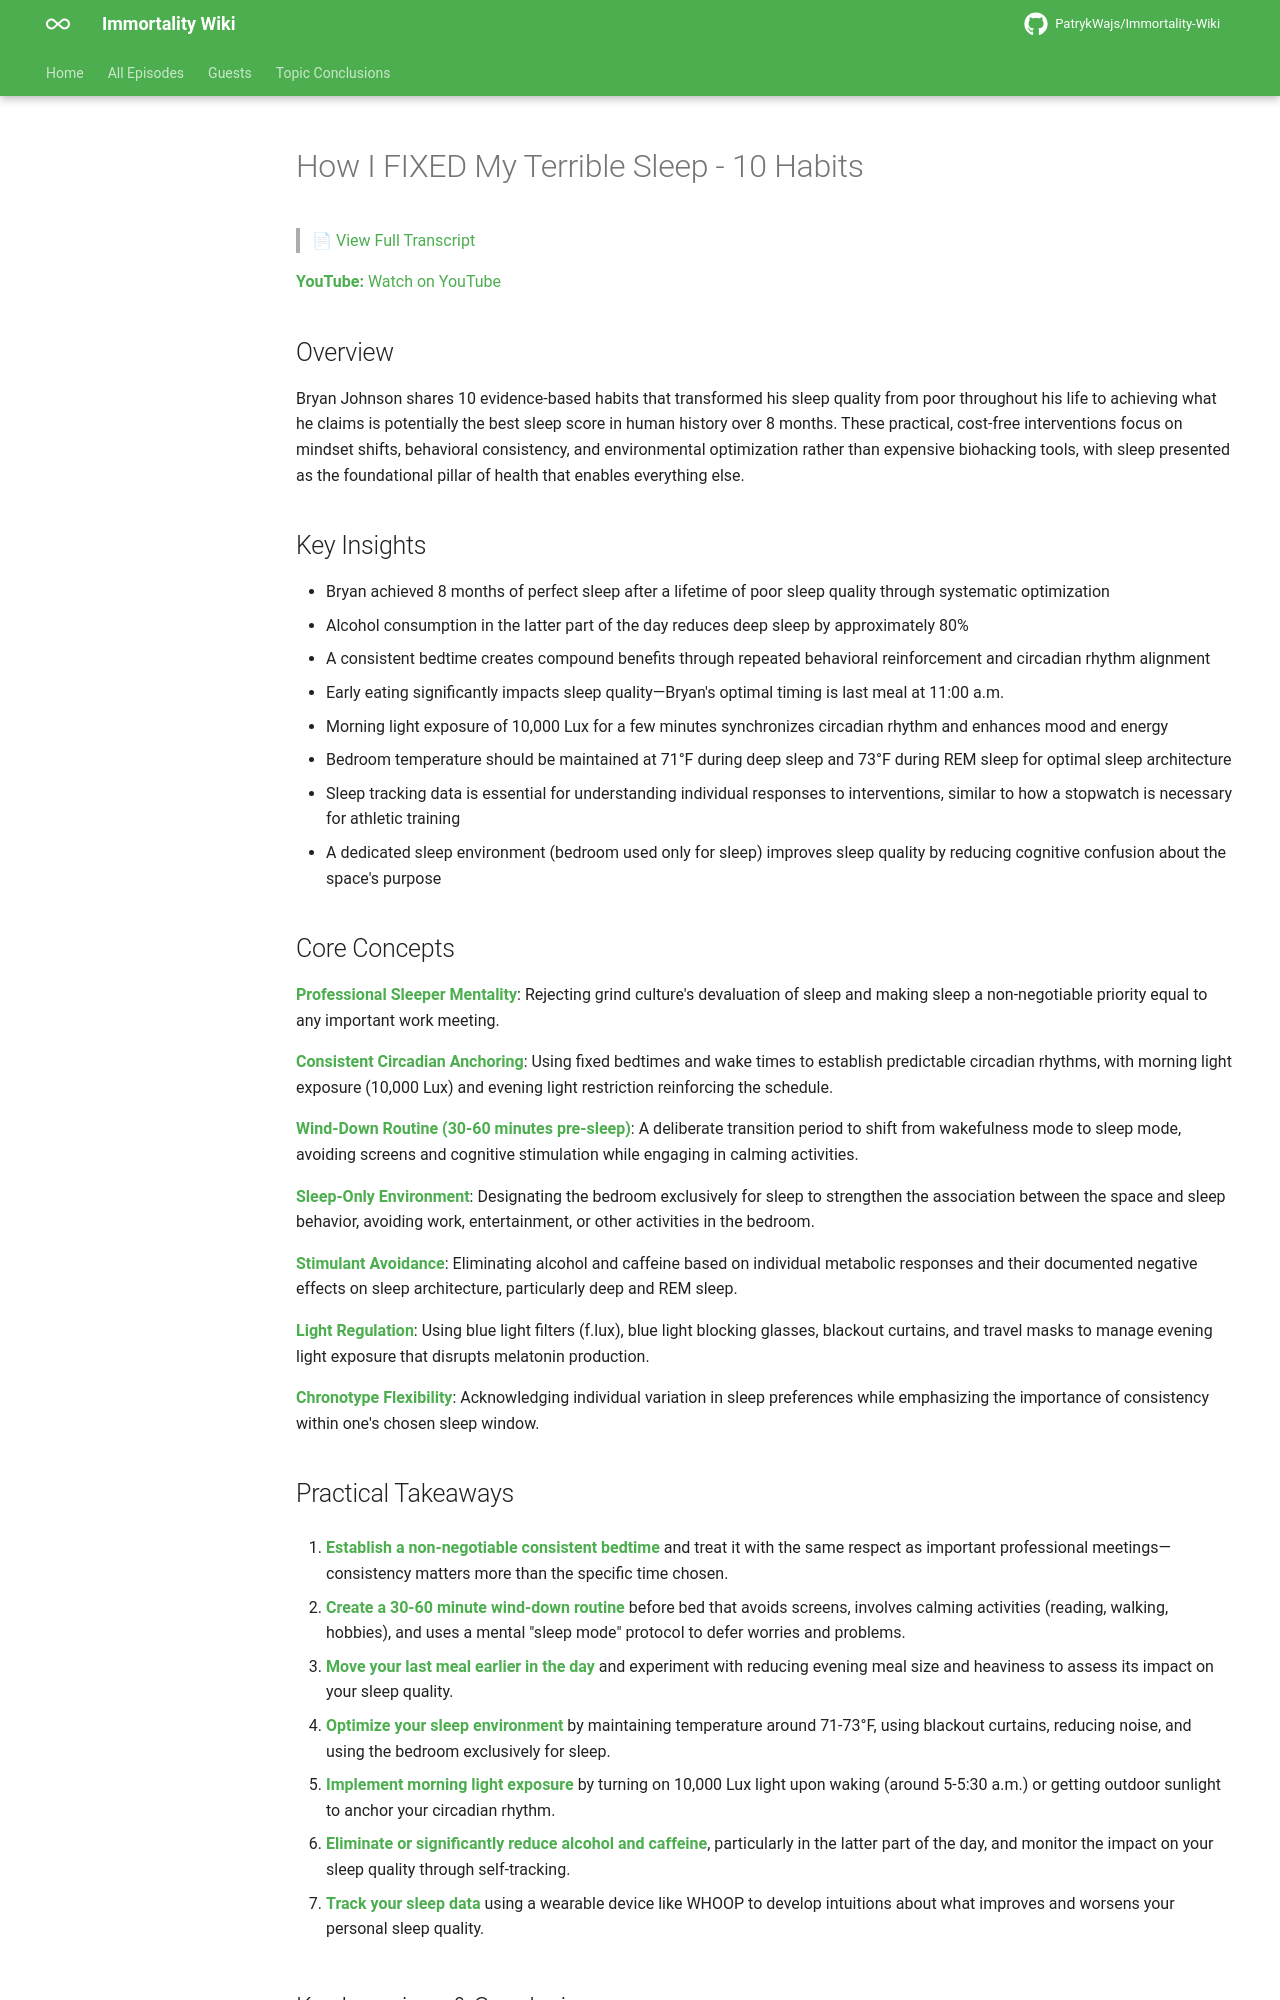

repository: PatrykWajs/Immortality-Wiki · page: Episodes/EP-40 - How I FIXED My Terrible Sleep - 10 Habits/summary/index.html · generator: mkdocs

# How I FIXED My Terrible Sleep - 10 Habits

> 📄 [View Full Transcript](transcript.md)

**YouTube:** [Watch on YouTube](https://www.youtube.com/watch?v=Wk9p3dhMYdk)

## Overview

Bryan Johnson shares 10 evidence-based habits that transformed his sleep quality from poor throughout his life to achieving what he claims is potentially the best sleep score in human history over 8 months. These practical, cost-free interventions focus on mindset shifts, behavioral consistency, and environmental optimization rather than expensive biohacking tools, with sleep presented as the foundational pillar of health that enables everything else.

## Key Insights

- Bryan achieved 8 months of perfect sleep after a lifetime of poor sleep quality through systematic optimization
- Alcohol consumption in the latter part of the day reduces deep sleep by approximately 80%
- A consistent bedtime creates compound benefits through repeated behavioral reinforcement and circadian rhythm alignment
- Early eating significantly impacts sleep quality—Bryan's optimal timing is last meal at 11:00 a.m.
- Morning light exposure of 10,000 Lux for a few minutes synchronizes circadian rhythm and enhances mood and energy
- Bedroom temperature should be maintained at 71°F during deep sleep and 73°F during REM sleep for optimal sleep architecture
- Sleep tracking data is essential for understanding individual responses to interventions, similar to how a stopwatch is necessary for athletic training
- A dedicated sleep environment (bedroom used only for sleep) improves sleep quality by reducing cognitive confusion about the space's purpose

## Core Concepts

**Professional Sleeper Mentality**: Rejecting grind culture's devaluation of sleep and making sleep a non-negotiable priority equal to any important work meeting.

**Consistent Circadian Anchoring**: Using fixed bedtimes and wake times to establish predictable circadian rhythms, with morning light exposure (10,000 Lux) and evening light restriction reinforcing the schedule.

**Wind-Down Routine (30-60 minutes pre-sleep)**: A deliberate transition period to shift from wakefulness mode to sleep mode, avoiding screens and cognitive stimulation while engaging in calming activities.

**Sleep-Only Environment**: Designating the bedroom exclusively for sleep to strengthen the association between the space and sleep behavior, avoiding work, entertainment, or other activities in the bedroom.

**Stimulant Avoidance**: Eliminating alcohol and caffeine based on individual metabolic responses and their documented negative effects on sleep architecture, particularly deep and REM sleep.

**Light Regulation**: Using blue light filters (f.lux), blue light blocking glasses, blackout curtains, and travel masks to manage evening light exposure that disrupts melatonin production.

**Chronotype Flexibility**: Acknowledging individual variation in sleep preferences while emphasizing the importance of consistency within one's chosen sleep window.

## Practical Takeaways

1. **Establish a non-negotiable consistent bedtime** and treat it with the same respect as important professional meetings—consistency matters more than the specific time chosen.

2. **Create a 30-60 minute wind-down routine** before bed that avoids screens, involves calming activities (reading, walking, hobbies), and uses a mental "sleep mode" protocol to defer worries and problems.

3. **Move your last meal earlier in the day** and experiment with reducing evening meal size and heaviness to assess its impact on your sleep quality.

4. **Optimize your sleep environment** by maintaining temperature around 71-73°F, using blackout curtains, reducing noise, and using the bedroom exclusively for sleep.

5. **Implement morning light exposure** by turning on 10,000 Lux light upon waking (around 5-5:30 a.m.) or getting outdoor sunlight to anchor your circadian rhythm.

6. **Eliminate or significantly reduce alcohol and caffeine**, particularly in the latter part of the day, and monitor the impact on your sleep quality through self-tracking.

7. **Track your sleep data** using a wearable device like WHOOP to develop intuitions about what improves and worsens your personal sleep quality.
